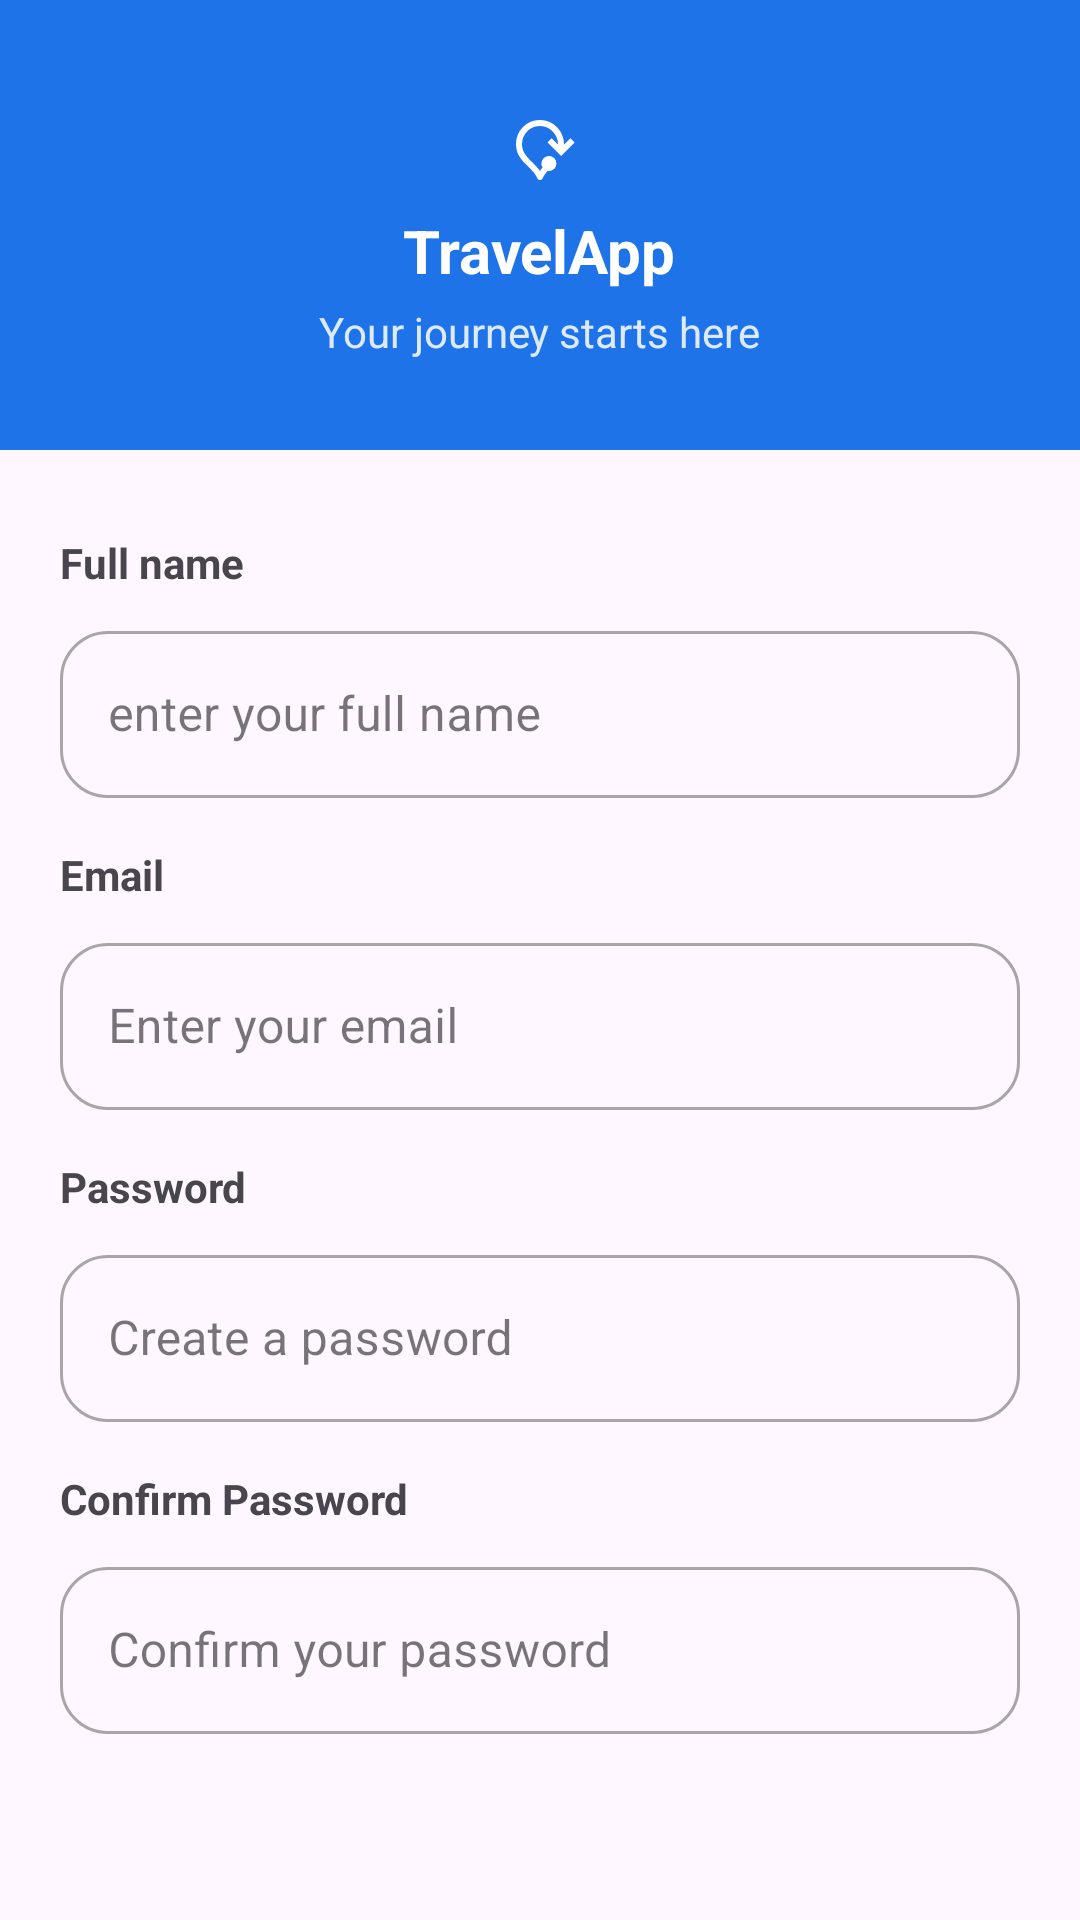

This screen was rendered from an Android layout file. Write that file and the resources it references.
<!-- AndroidManifest.xml: application theme Theme.SmartTripPlanner -->
<!-- res/layout/register_layout.xml -->
<?xml version="1.0" encoding="utf-8"?>
<LinearLayout
    xmlns:android="http://schemas.android.com/apk/res/android"
    xmlns:app="http://schemas.android.com/apk/res-auto"
    xmlns:tools="http://schemas.android.com/tools"
    android:layout_width="match_parent"
    android:layout_height="match_parent"
    android:orientation="vertical">

    <androidx.constraintlayout.widget.ConstraintLayout
        android:id="@+id/topBlueHeader"
        android:layout_width="match_parent"
        android:layout_height="150dp"
        android:background="#1E73E8"
        android:padding="30dp">

        <LinearLayout
            android:layout_width="wrap_content"
            android:layout_height="wrap_content"
            android:orientation="vertical"
            android:gravity="center"
            app:layout_constraintTop_toTopOf="parent"
            app:layout_constraintBottom_toBottomOf="parent"
            app:layout_constraintStart_toStartOf="parent"
            app:layout_constraintEnd_toEndOf="parent">

            <ImageView
                android:id="@+id/logoIcon"
                android:layout_width="wrap_content"
                android:layout_height="wrap_content"
                android:scaleType="fitCenter"
                android:padding="8dp"
                android:src="@drawable/outline_mode_of_travel_24"
                app:tint="#FFFFFF" />

            <TextView
                android:layout_width="wrap_content"
                android:layout_height="wrap_content"
                android:text="TravelApp"
                android:textColor="#FFFFFF"
                android:textSize="20sp"
                android:textStyle="bold" />

            <TextView
                android:layout_width="wrap_content"
                android:layout_height="wrap_content"
                android:layout_marginTop="4dp"
                android:text="Your journey starts here"
                android:textColor="#D9FFFFFF"
                android:textSize="14sp" />

        </LinearLayout>
    </androidx.constraintlayout.widget.ConstraintLayout>

    <LinearLayout
        android:id="@+id/linearLayoutFields"
        android:layout_width="match_parent"
        android:layout_height="wrap_content"
        android:layout_weight="1"
        android:orientation="vertical"
        android:gravity="center_vertical"
        android:padding="20dp">

        <TextView
            android:layout_width="wrap_content"
            android:layout_height="wrap_content"
            android:gravity="start"
            android:layout_marginTop="16dp"
            android:text="Full name"
            android:textStyle="bold" />

        <com.google.android.material.textfield.TextInputLayout
            android:layout_width="match_parent"
            android:layout_height="wrap_content"
            android:layout_marginTop="8dp"
            android:hint="enter your full name"
            style="@style/Widget.MaterialComponents.TextInputLayout.OutlinedBox"
            app:boxCornerRadiusTopStart="16dp"
            app:boxCornerRadiusTopEnd="16dp"
            app:boxCornerRadiusBottomStart="16dp"
            app:boxCornerRadiusBottomEnd="16dp"
            app:startIconTint="#1E73E8">

            <com.google.android.material.textfield.TextInputEditText
                android:layout_width="match_parent"
                android:layout_height="wrap_content"
                android:inputType="textPersonName"
                android:textDirection="ltr"
                android:textColor="#000000" />
        </com.google.android.material.textfield.TextInputLayout>

        <TextView
            android:layout_width="wrap_content"
            android:layout_height="wrap_content"
            android:gravity="start"
            android:layout_marginTop="16dp"
            android:text="Email"
            android:textStyle="bold" />

        <com.google.android.material.textfield.TextInputLayout
            android:layout_width="match_parent"
            android:layout_height="wrap_content"
            android:layout_marginTop="8dp"
            android:hint="Enter your email"
            style="@style/Widget.MaterialComponents.TextInputLayout.OutlinedBox"
            app:boxCornerRadiusTopStart="16dp"
            app:boxCornerRadiusTopEnd="16dp"
            app:boxCornerRadiusBottomStart="16dp"
            app:boxCornerRadiusBottomEnd="16dp"
            app:startIconDrawable="@drawable/outline_email_24"
            app:startIconTint="#1E73E8">

            <com.google.android.material.textfield.TextInputEditText
                android:layout_width="match_parent"
                android:layout_height="wrap_content"
                android:inputType="textEmailAddress"
                android:textDirection="ltr"
                android:textColor="#000000" />
        </com.google.android.material.textfield.TextInputLayout>

        <TextView
            android:layout_width="wrap_content"
            android:layout_height="wrap_content"
            android:gravity="start"
            android:layout_marginTop="16dp"
            android:text="Password"
            android:textStyle="bold" />

        <com.google.android.material.textfield.TextInputLayout
            android:layout_width="match_parent"
            android:layout_height="wrap_content"
            android:layout_marginTop="8dp"
            android:hint="Create a password"
            style="@style/Widget.MaterialComponents.TextInputLayout.OutlinedBox"
            app:boxCornerRadiusTopStart="16dp"
            app:boxCornerRadiusTopEnd="16dp"
            app:boxCornerRadiusBottomStart="16dp"
            app:boxCornerRadiusBottomEnd="16dp"
            app:startIconDrawable="@drawable/outline_lock_24"
            app:startIconTint="#1E73E8">

            <com.google.android.material.textfield.TextInputEditText
                android:layout_width="match_parent"
                android:layout_height="wrap_content"
                android:inputType="textPassword"
                android:textDirection="ltr"
                android:textColor="#000000" />
        </com.google.android.material.textfield.TextInputLayout>

        <TextView
            android:layout_width="wrap_content"
            android:layout_height="wrap_content"
            android:gravity="start"
            android:layout_marginTop="16dp"
            android:text="Confirm Password"
            android:textStyle="bold" />

        <com.google.android.material.textfield.TextInputLayout
            android:layout_width="match_parent"
            android:layout_height="wrap_content"
            android:layout_marginTop="8dp"
            android:hint="Confirm your password"
            style="@style/Widget.MaterialComponents.TextInputLayout.OutlinedBox"
            app:boxCornerRadiusTopStart="16dp"
            app:boxCornerRadiusTopEnd="16dp"
            app:boxCornerRadiusBottomStart="16dp"
            app:boxCornerRadiusBottomEnd="16dp"
            app:startIconDrawable="@drawable/outline_lock_24"
            app:startIconTint="#1E73E8">

            <com.google.android.material.textfield.TextInputEditText
                android:layout_width="match_parent"
                android:layout_height="wrap_content"
                android:inputType="textPassword"
                android:textDirection="ltr"
                android:textColor="#000000" />
        </com.google.android.material.textfield.TextInputLayout>

        <Button
            android:id="@+id/btnCreateAccount"
            android:layout_width="match_parent"
            android:layout_height="wrap_content"
            android:layout_gravity="center"
            android:layout_margin="25dp"
            android:text="create account"
            app:backgroundTint="#1E73E8"
            app:cornerRadius="0dp" />

    </LinearLayout>
</LinearLayout>
<!-- resources referenced by this layout -->
<resources>
  <!-- drawable outline_mode_of_travel_24 (drawable) -->
  <vector xmlns:android="http://schemas.android.com/apk/res/android" android:height="24dp" android:tint="#000000" android:viewportHeight="960" android:viewportWidth="960" android:width="24dp">
        
      <path android:fillColor="@android:color/white" android:pathData="M480,880Q469,880 460,874.5Q451,869 446,860L439,846Q428,825 415,805.5Q402,786 386,768Q344,718 296,675.5Q248,633 213,578Q185,540 172.5,494.5Q160,449 160,401Q160,268 252.5,174Q345,80 479,80Q615,80 707.5,176Q800,272 800,408L884,324L940,380L760,560L580,380L635,324L720,408Q720,306 650.5,234Q581,162 479,160Q379,160 310,230.5Q241,301 240,401Q240,437 249.5,470.5Q259,504 279,533Q307,575 343,610Q379,645 414,681Q432,700 447.5,719Q463,738 479,758Q487,746 495.5,734.5Q504,723 514,712Q507,701 503,687.5Q499,674 499,660Q499,618 528,589Q557,560 599,560Q641,560 670,589Q699,618 699,660Q699,702 670,731Q641,760 599,760Q594,760 590.5,760Q587,760 582,759Q564,779 548,800.5Q532,822 520,846L513,860Q508,870 499,875Q490,880 480,880Z"/>
      
  </vector>
  <style name="Theme.SmartTripPlanner" parent="Base.Theme.SmartTripPlanner" />
  <style name="Base.Theme.SmartTripPlanner" parent="Theme.Material3.DayNight.NoActionBar">
          
          
      </style>
</resources>
